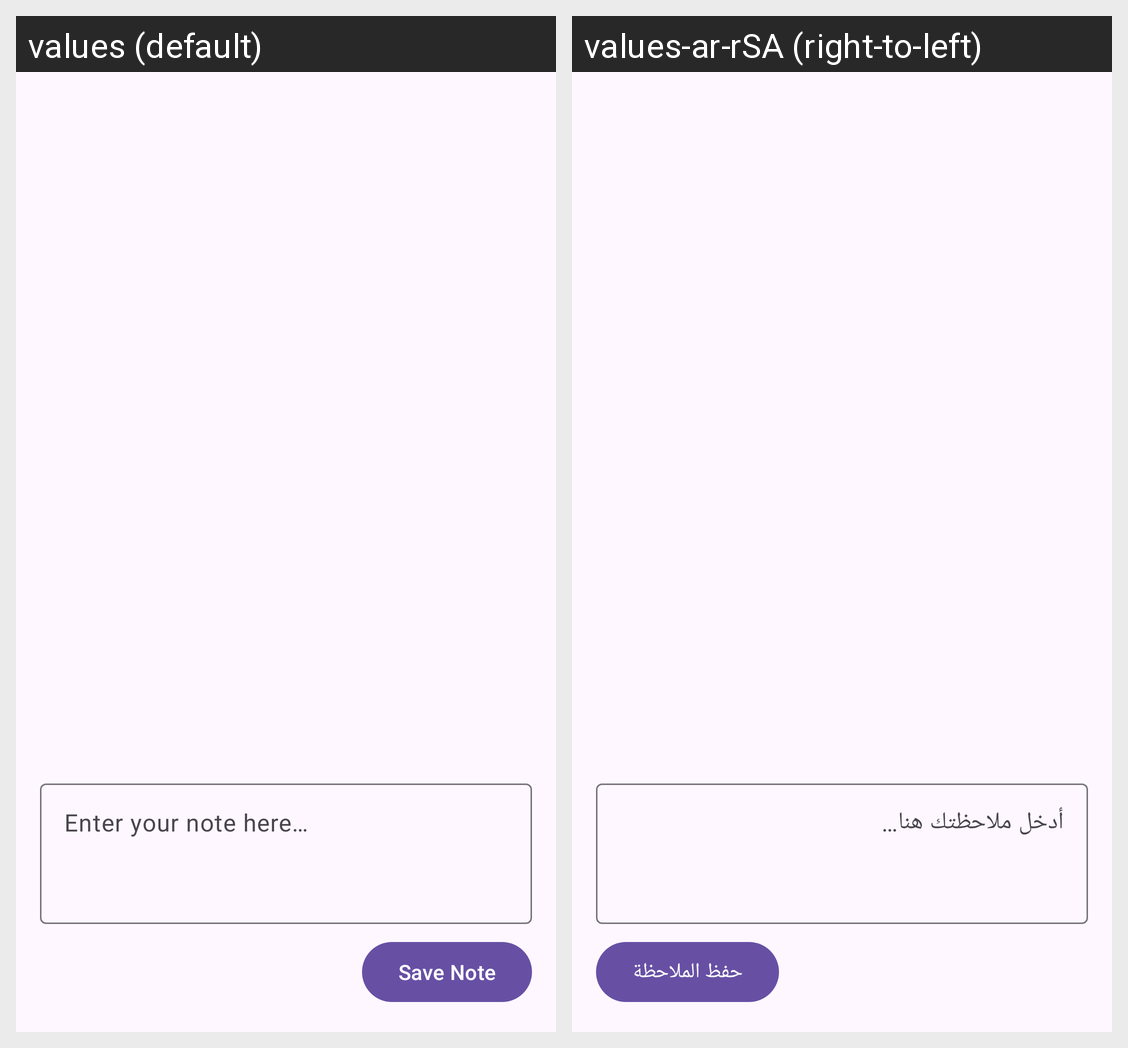

Strings drawn on this Android screen and how each of the app's shown locales translates them:
Android screen res/layout/fragment_notes.xml rendered under 2 locales, left to right: values (default), values-ar-rSA (right-to-left). Device: Nexus 5 (rendered at 1080×1920; each locale shown at half size, 540×960, under a caption strip naming it); theme Theme.IT_487_Project_3.
Strings drawn on this screen, with the default value and each locale's value (text and hints the layout hard-codes, and strings that could not be matched under every locale, appear in the picture but are not listed):

hint_enter_note
  values: Enter your note here…
  values-ar-rSA: أدخل ملاحظتك هنا…

button_save_note
  values: Save Note
  values-ar-rSA: حفظ الملاحظة
